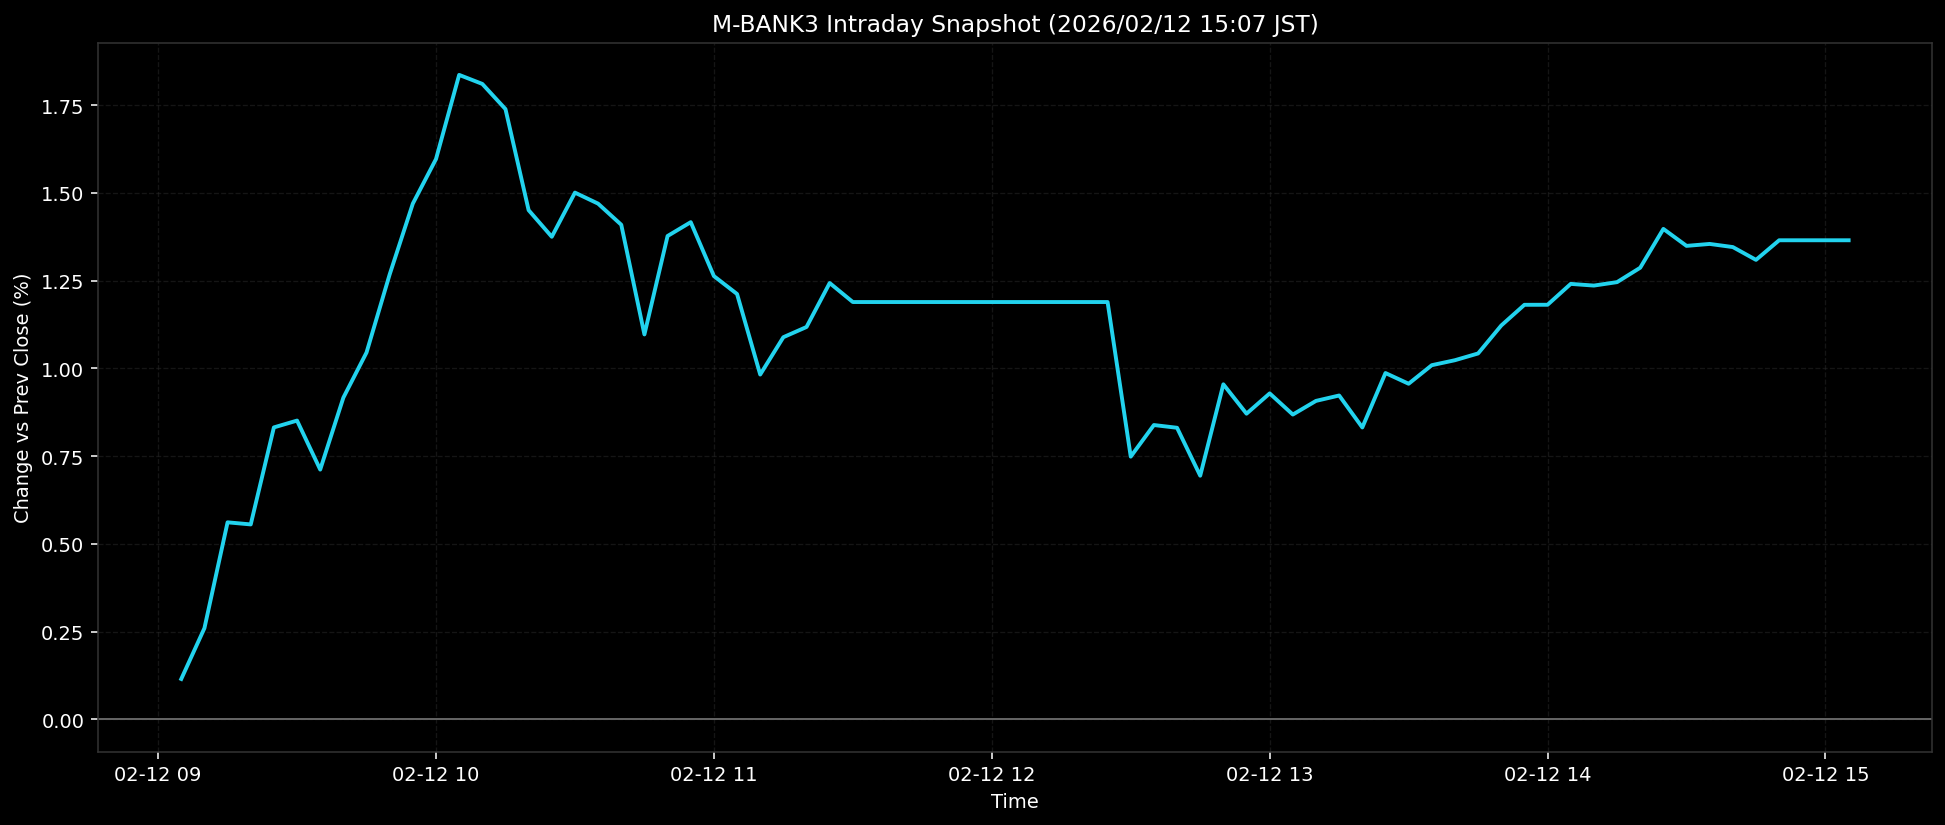

The table this chart was drawn from, first rows:
ts, pct
2026-02-12T09:05:00+0900, 0.1152
2026-02-12T09:10:00+0900, 0.2598
2026-02-12T09:15:00+0900, 0.5615
2026-02-12T09:20:00+0900, 0.5555
2026-02-12T09:25:00+0900, 0.8319
2026-02-12T09:30:00+0900, 0.8514
2026-02-12T09:35:00+0900, 0.7118
2026-02-12T09:40:00+0900, 0.9167
2026-02-12T09:45:00+0900, 1.045
2026-02-12T09:50:00+0900, 1.268
2026-02-12T09:55:00+0900, 1.47
2026-02-12T10:00:00+0900, 1.597
2026-02-12T10:05:00+0900, 1.836
2026-02-12T10:10:00+0900, 1.811
2026-02-12T10:15:00+0900, 1.739
2026-02-12T10:20:00+0900, 1.451
2026-02-12T10:25:00+0900, 1.375
2026-02-12T10:30:00+0900, 1.501
2026-02-12T10:35:00+0900, 1.47
2026-02-12T10:40:00+0900, 1.409
2026-02-12T10:45:00+0900, 1.097
2026-02-12T10:50:00+0900, 1.377
2026-02-12T10:55:00+0900, 1.417
2026-02-12T11:00:00+0900, 1.263
2026-02-12T11:05:00+0900, 1.212
2026-02-12T11:10:00+0900, 0.9826
2026-02-12T11:15:00+0900, 1.089
2026-02-12T11:20:00+0900, 1.118
2026-02-12T11:25:00+0900, 1.243
2026-02-12T11:30:00+0900, 1.189
2026-02-12T11:35:00+0900, 1.189
2026-02-12T11:40:00+0900, 1.189
2026-02-12T11:45:00+0900, 1.189
2026-02-12T11:50:00+0900, 1.189
2026-02-12T11:55:00+0900, 1.189
2026-02-12T12:00:00+0900, 1.189
2026-02-12T12:05:00+0900, 1.189
2026-02-12T12:10:00+0900, 1.189
2026-02-12T12:15:00+0900, 1.189
2026-02-12T12:20:00+0900, 1.189
2026-02-12T12:25:00+0900, 1.189
2026-02-12T12:30:00+0900, 0.7487
2026-02-12T12:35:00+0900, 0.8387
2026-02-12T12:40:00+0900, 0.8309
2026-02-12T12:45:00+0900, 0.6944
2026-02-12T12:50:00+0900, 0.9547
2026-02-12T12:55:00+0900, 0.871
2026-02-12T13:00:00+0900, 0.9288
2026-02-12T13:05:00+0900, 0.8686
2026-02-12T13:10:00+0900, 0.9075
2026-02-12T13:15:00+0900, 0.9229
2026-02-12T13:20:00+0900, 0.8318
2026-02-12T13:25:00+0900, 0.9868
2026-02-12T13:30:00+0900, 0.9563
2026-02-12T13:35:00+0900, 1.009
2026-02-12T13:40:00+0900, 1.023
2026-02-12T13:45:00+0900, 1.043
2026-02-12T13:50:00+0900, 1.122
2026-02-12T13:55:00+0900, 1.181
2026-02-12T14:00:00+0900, 1.181
... 13 more rows
